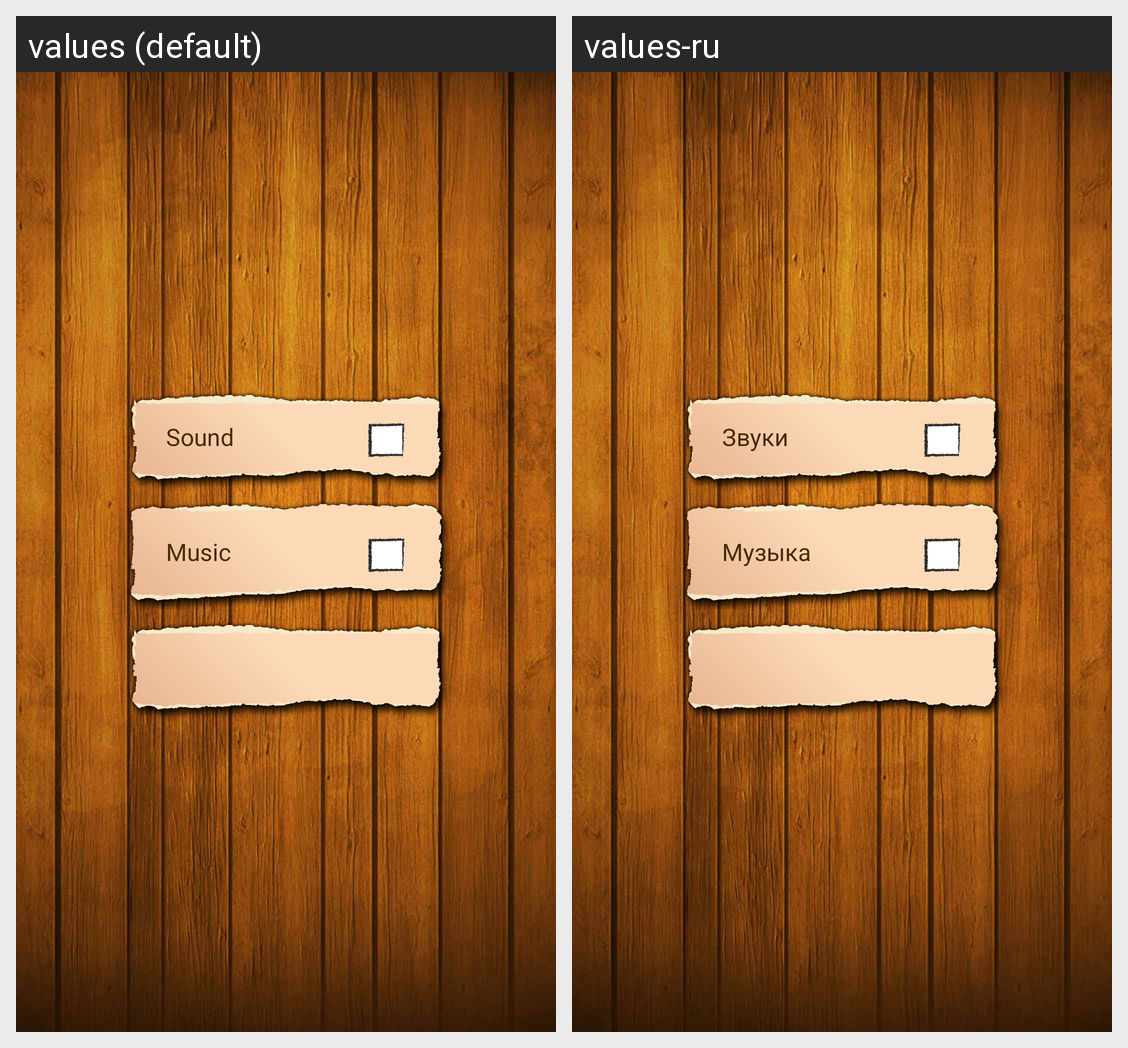

For this localized Android screen grid, give each drawn string resource with its value in every locale shown.
Android screen res/layout/activity_preferences.xml rendered under 2 locales, left to right: values (default), values-ru. Device: Nexus 5 (rendered at 1080×1920; each locale shown at half size, 540×960, under a caption strip naming it); theme AppTheme.
Strings drawn on this screen, with the default value and each locale's value (text and hints the layout hard-codes, and strings that could not be matched under every locale, appear in the picture but are not listed):

settings_sound
  values: Sound
  values-ru: Звуки

settings_music
  values: Music
  values-ru: Музыка
